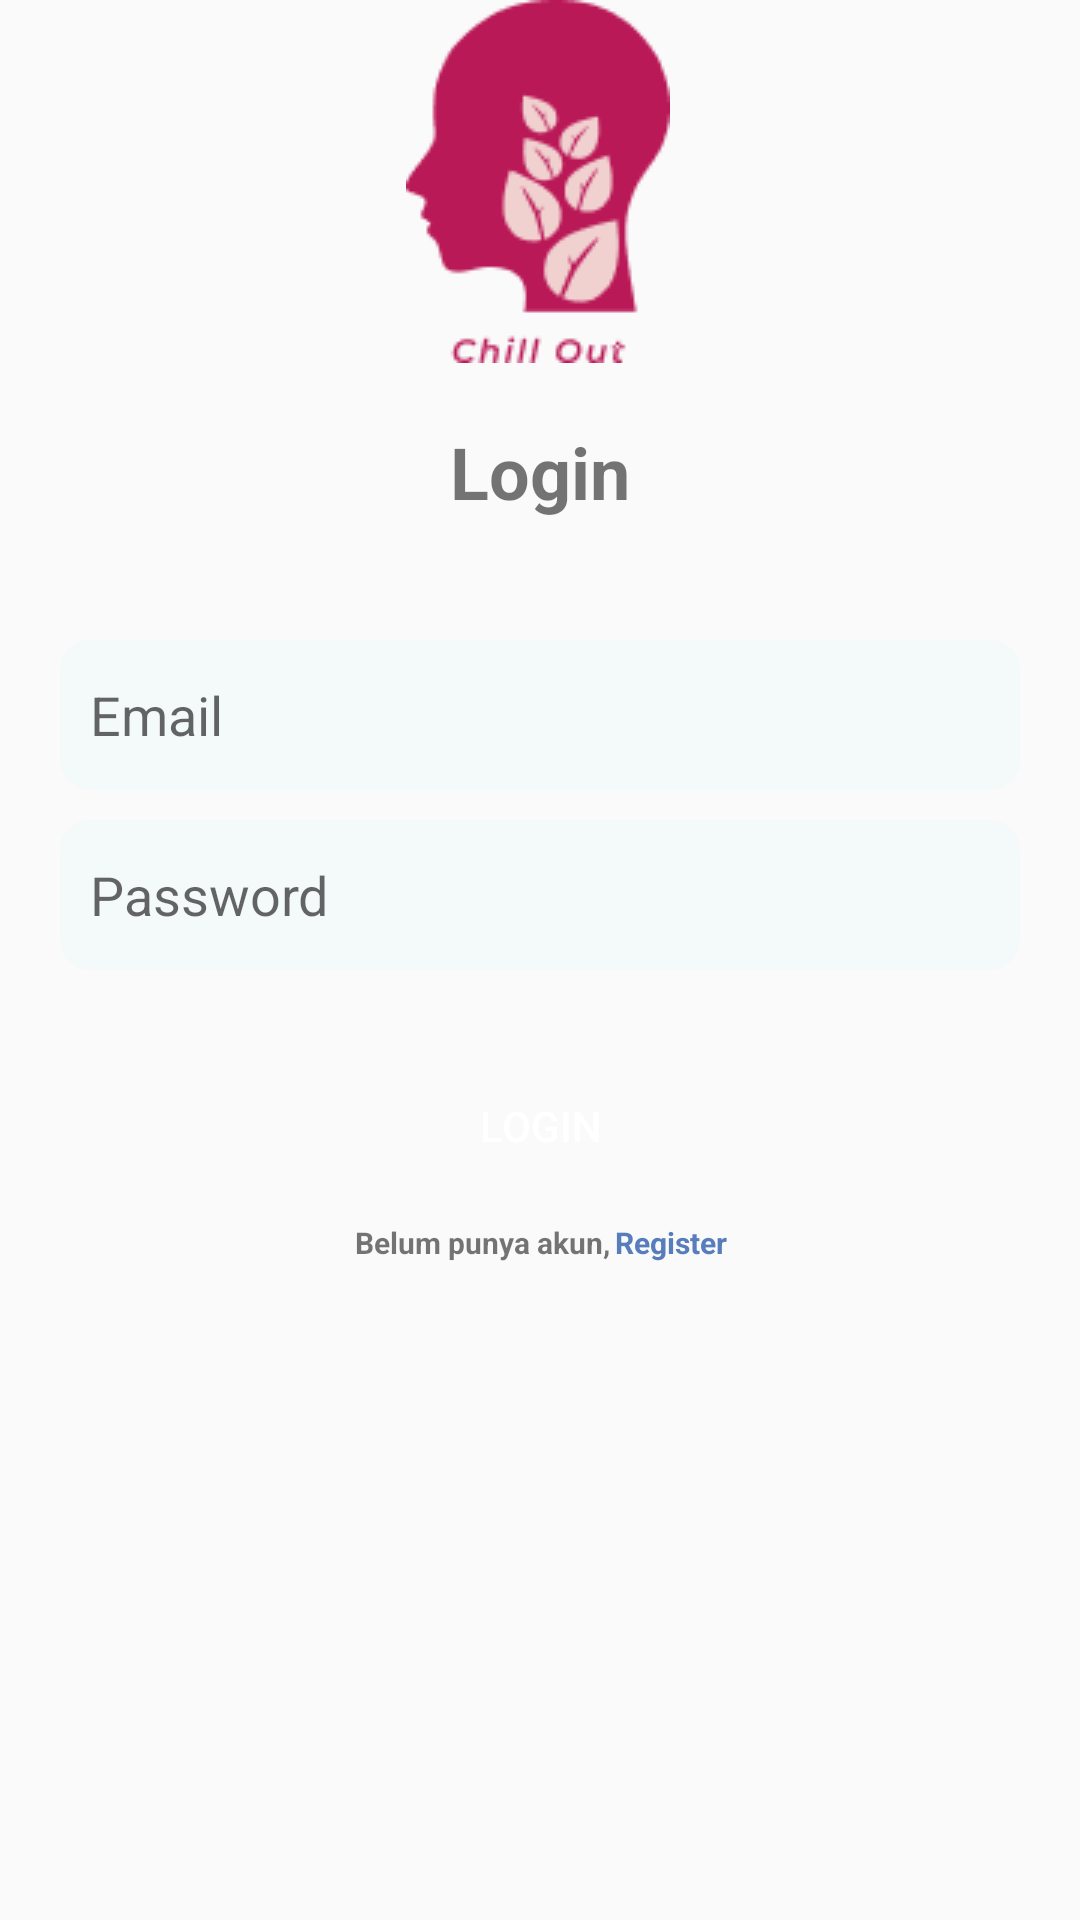

Android layout source for this screen:
<!-- AndroidManifest.xml: application theme Theme.AndroidFundamental -->
<!-- res/layout/activity_activitylogin.xml -->
<?xml version="1.0" encoding="utf-8"?>
<androidx.constraintlayout.widget.ConstraintLayout xmlns:android="http://schemas.android.com/apk/res/android"
    xmlns:app="http://schemas.android.com/apk/res-auto"
    xmlns:tools="http://schemas.android.com/tools"
    android:layout_width="match_parent"
    android:layout_height="match_parent"
    tools:context=".activitylogin">

    <ImageView
        android:id="@+id/chilloutsmall"
        android:layout_width="wrap_content"
        android:layout_height="wrap_content"
        android:src="@drawable/chilloutsmall"
        app:layout_constraintEnd_toEndOf="parent"
        app:layout_constraintHorizontal_bias="0.498"
        app:layout_constraintStart_toStartOf="parent"
        tools:ignore="MissingConstraints"
        tools:layout_editor_absoluteY="46dp" />

    <TextView
        android:id="@+id/labellogin"
        android:layout_width="wrap_content"
        android:layout_height="wrap_content"
        android:layout_marginTop="20dp"
        android:text="Login"
        android:textSize="24sp"
        android:textStyle="bold"
        app:layout_constraintEnd_toEndOf="parent"
        app:layout_constraintStart_toStartOf="parent"
        app:layout_constraintTop_toBottomOf="@+id/chilloutsmall" />

    <LinearLayout
        android:id="@+id/layoutlogin"
        android:layout_width="match_parent"
        android:layout_height="wrap_content"
        android:layout_marginStart="10dp"
        android:layout_marginTop="30dp"
        android:layout_marginEnd="10dp"
        android:orientation="vertical"
        app:layout_constraintTop_toBottomOf="@+id/labellogin"
        tools:layout_editor_absoluteX="0dp">


        <EditText
            android:id="@+id/edt_email"
            android:layout_width="match_parent"
            android:layout_height="50dp"
            android:layout_marginStart="10dp"
            android:layout_marginTop="10dp"
            android:layout_marginEnd="10dp"
            android:background="@drawable/backgroundinput"
            android:hint="Email"
            android:paddingLeft="10dp" />

        <EditText
            android:id="@+id/edt_password"
            android:layout_width="match_parent"
            android:layout_height="50dp"
            android:layout_marginStart="10dp"
            android:layout_marginTop="10dp"
            android:layout_marginEnd="10dp"
            android:background="@drawable/backgroundinput"
            android:hint="Password"
            android:paddingLeft="10dp" />


    </LinearLayout>

    <Button
        android:id="@+id/buttonlogin"
        android:layout_width="190dp"
        android:layout_height="wrap_content"
        android:layout_marginTop="28dp"
        android:background="@drawable/button"
        android:text="Login"
        android:textColor="#ffffff"
        app:layout_constraintEnd_toEndOf="parent"
        app:layout_constraintHorizontal_bias="0.5"
        app:layout_constraintStart_toStartOf="parent"
        app:layout_constraintTop_toBottomOf="@+id/layoutlogin" />

    <TextView
        android:id="@+id/labelbelumpunyaakun"
        android:layout_width="wrap_content"
        android:layout_height="wrap_content"
        android:layout_marginTop="8dp"
        android:text="Belum punya akun,"
        android:textSize="10sp"
        android:textStyle="bold"
        app:layout_constraintEnd_toEndOf="parent"
        app:layout_constraintHorizontal_bias="0.43"
        app:layout_constraintStart_toStartOf="parent"
        app:layout_constraintTop_toBottomOf="@+id/buttonlogin" />

    <TextView
        android:id="@+id/labellinnklogin"
        android:layout_width="wrap_content"
        android:layout_height="wrap_content"
        android:layout_marginTop="8dp"
        android:layout_marginLeft="5dp"
        android:text="Register"
        android:textSize="10sp"
        android:textStyle="bold"
        android:textColor="#587DBD"
        app:layout_constraintEnd_toEndOf="parent"
        app:layout_constraintHorizontal_bias="0.63"
        app:layout_constraintStart_toStartOf="parent"
        app:layout_constraintTop_toBottomOf="@+id/buttonlogin" />

</androidx.constraintlayout.widget.ConstraintLayout>
<!-- resources referenced by this layout -->
<resources>
  <!-- drawable backgroundinput (drawable) -->
  <?xml version="1.0" encoding="utf-8"?>
  <shape android:shape="rectangle" xmlns:android="http://schemas.android.com/apk/res/android">
      <solid android:color="#F4F9F9"/>
      <corners android:radius="10dp"/>
  </shape>
  <!-- drawable chilloutsmall: png bitmap (drawable, 4571 bytes) -->
  <style name="Theme.AndroidFundamental" parent="Base.Theme.AndroidFundamental" />
  <style name="Base.Theme.AndroidFundamental" parent="Theme.AppCompat.Light.NoActionBar">
          <item name="colorPrimary">@color/primary</item>
          <item name="colorError">@color/red</item>
          
          
      </style>
  <color name="primary">#BA1957</color>
  <color name="red">#FFB00020</color>
</resources>
